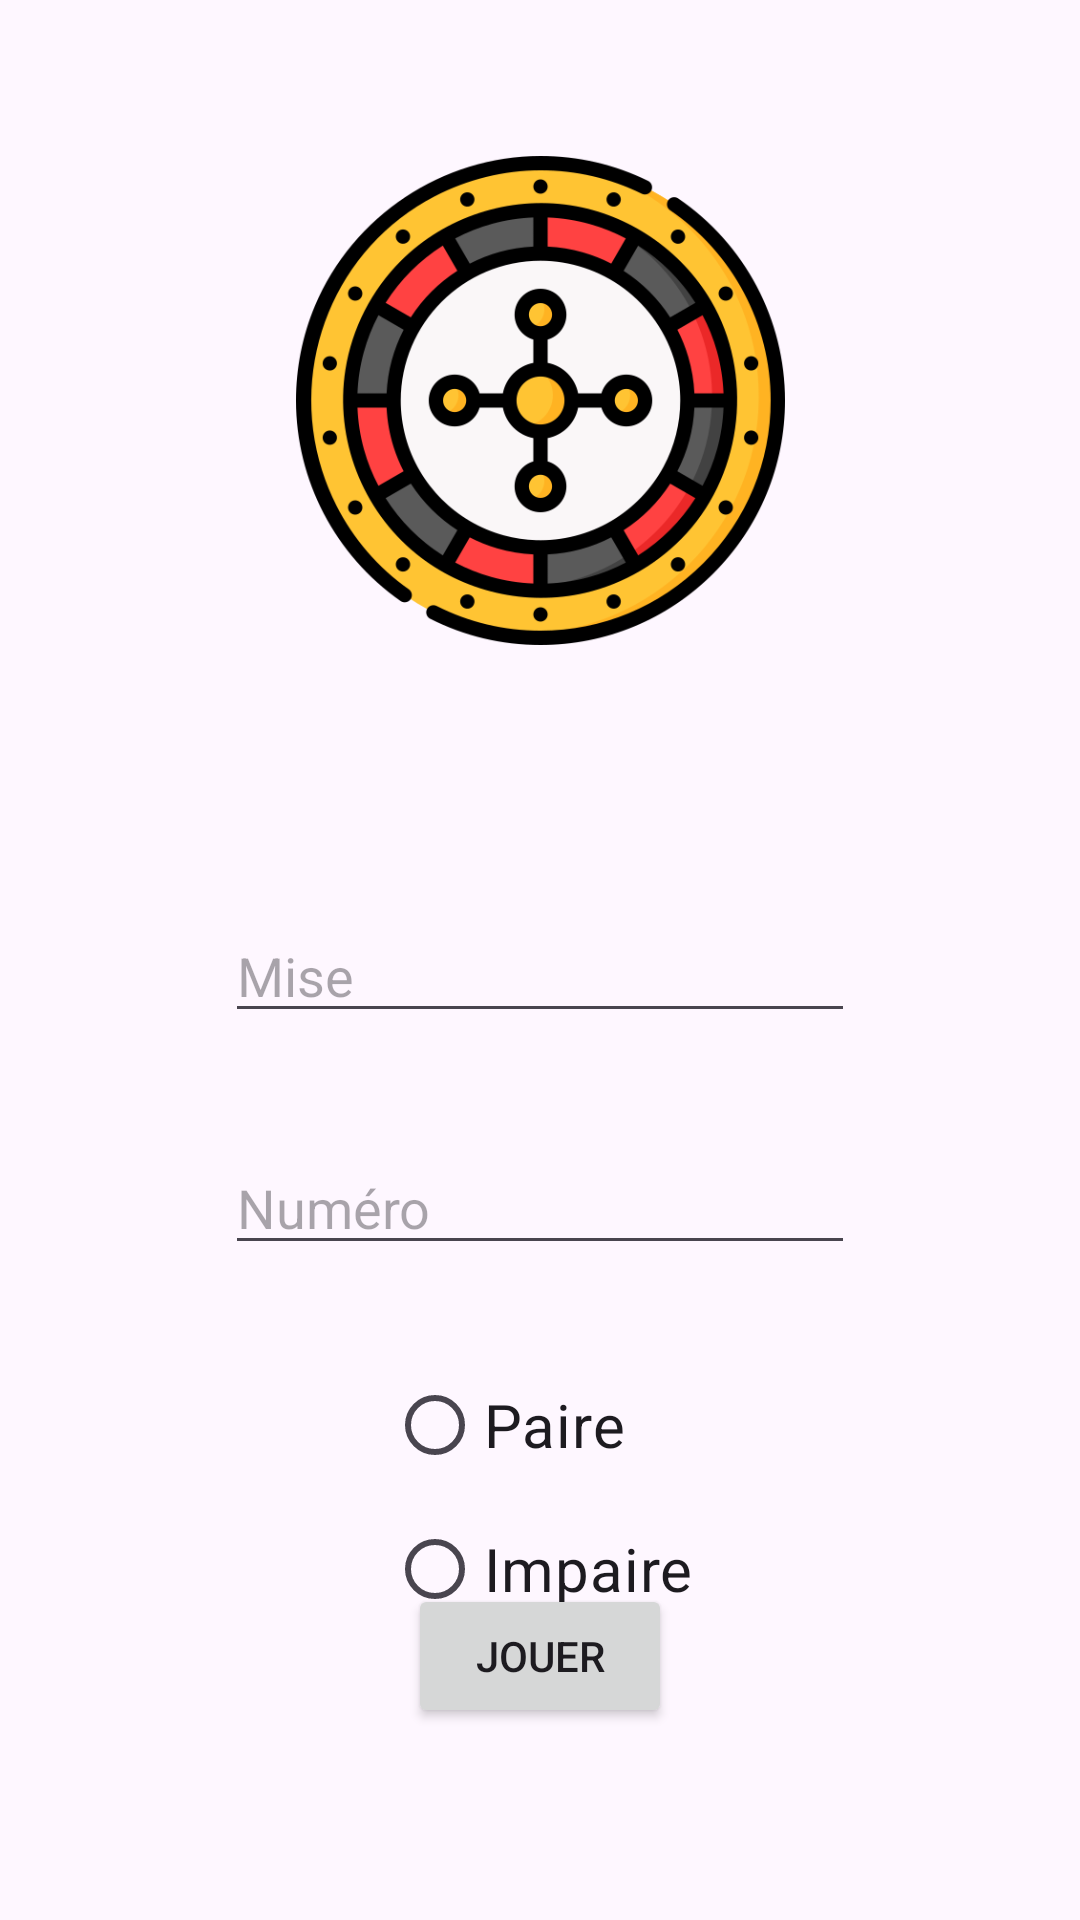

Layout XML and referenced resources for this Android screen:
<!-- AndroidManifest.xml: activity theme Theme._420_14D_TP1_FreDig -->
<!-- res/layout/activity_roulette.xml -->
<?xml version="1.0" encoding="utf-8"?>
<androidx.constraintlayout.widget.ConstraintLayout xmlns:android="http://schemas.android.com/apk/res/android"
    xmlns:app="http://schemas.android.com/apk/res-auto"
    xmlns:tools="http://schemas.android.com/tools"
    android:layout_width="match_parent"
    android:layout_height="match_parent">

    <ImageView
        android:id="@+id/imageView5"
        android:layout_width="165dp"
        android:layout_height="163dp"
        android:layout_marginTop="52dp"
        app:layout_constraintEnd_toEndOf="parent"
        app:layout_constraintStart_toStartOf="parent"
        app:layout_constraintTop_toTopOf="parent"
        app:srcCompat="@drawable/roulette" />

    <EditText
        android:id="@+id/editTextNumberSigned2"
        android:layout_width="wrap_content"
        android:layout_height="wrap_content"
        android:layout_marginTop="88dp"
        android:ems="10"
        android:inputType="numberSigned"
        android:hint="Mise"
        app:layout_constraintEnd_toEndOf="parent"
        app:layout_constraintStart_toStartOf="parent"
        app:layout_constraintTop_toBottomOf="@+id/imageView5" />

    <EditText
        android:id="@+id/editTextNumberSigned3"
        android:layout_width="wrap_content"
        android:layout_height="wrap_content"
        android:layout_marginTop="36dp"
        android:ems="10"
        android:inputType="numberSigned"
        android:hint="Numéro"
        app:layout_constraintEnd_toEndOf="parent"
        app:layout_constraintStart_toStartOf="parent"
        app:layout_constraintTop_toBottomOf="@+id/editTextNumberSigned2" />



    <Button
        android:id="@+id/btnJouerRoulette"
        android:layout_width="wrap_content"
        android:layout_height="wrap_content"
        android:layout_marginBottom="64dp"
        android:text="@string/jouer"
        app:layout_constraintBottom_toBottomOf="parent"
        app:layout_constraintEnd_toEndOf="parent"
        app:layout_constraintStart_toStartOf="parent" />

    <RadioGroup
        android:layout_width="wrap_content"
        android:layout_height="wrap_content"
        app:layout_constraintBottom_toTopOf="@+id/btnJouerRoulette"
        app:layout_constraintEnd_toEndOf="parent"
        app:layout_constraintStart_toStartOf="parent"
        app:layout_constraintTop_toBottomOf="@+id/editTextNumberSigned3">

        <RadioButton
            android:id="@+id/radioButton2"
            android:layout_width="wrap_content"
            android:layout_height="wrap_content"
            android:layout_marginTop="48dp"
            android:text="@string/paire"
            android:textSize="20sp"
            app:layout_constraintEnd_toEndOf="parent"
            app:layout_constraintStart_toStartOf="parent"
            app:layout_constraintTop_toBottomOf="@+id/editTextNumberSigned3" />

        <RadioButton
            android:id="@+id/radioButton3"
            android:layout_width="wrap_content"
            android:layout_height="wrap_content"
            android:text="@string/impaire"
            android:textSize="20sp"
            app:layout_constraintBottom_toTopOf="@+id/button4"
            app:layout_constraintEnd_toEndOf="parent"
            app:layout_constraintHorizontal_bias="0.498"
            app:layout_constraintStart_toStartOf="parent"
            app:layout_constraintTop_toBottomOf="@+id/radioButton2"
            app:layout_constraintVertical_bias="0.239" />
    </RadioGroup>


</androidx.constraintlayout.widget.ConstraintLayout>
<!-- resources referenced by this layout -->
<resources>
  <!-- drawable roulette: png bitmap (drawable, 78748 bytes) -->
  <string name="impaire">Impaire</string>
  <string name="jouer">Jouer</string>
  <string name="paire">Paire</string>
  <style name="Theme._420_14D_TP1_FreDig" parent="Base.Theme._420_14D_TP1_FreDig" />
  <style name="Base.Theme._420_14D_TP1_FreDig" parent="Theme.Material3.DayNight">
          
          
      </style>
</resources>
